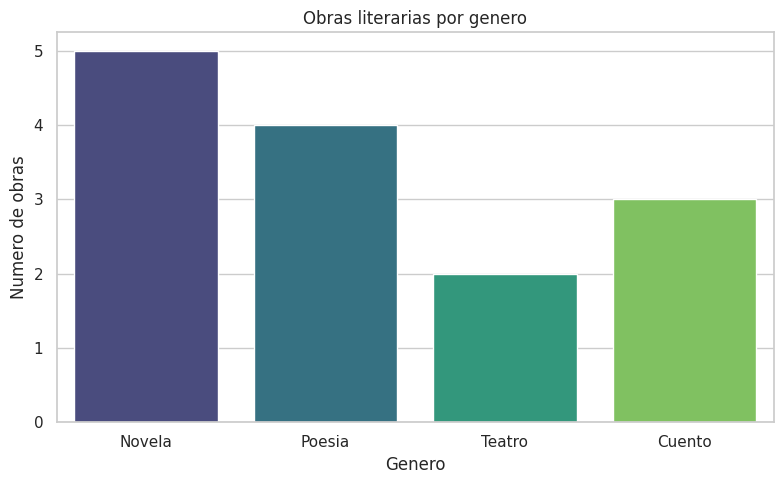

Here is the Python script that generated this plot:
# analisis.py — mi primer script local con entorno virtual
# Usa tres librerias: pandas (datos), seaborn y matplotlib (graficos).

import pandas as pd
import seaborn as sns
import matplotlib.pyplot as plt

# 1) Datos de ejemplo: numero de obras literarias por genero
df = pd.DataFrame({
    "genero": ["Novela", "Poesia", "Teatro", "Cuento"],
    "obras":  [5, 4, 2, 3],
})
print("Datos cargados:")
print(df)

# 2) Estilo bonito con seaborn y un grafico de barras
sns.set_theme(style="whitegrid")
plt.figure(figsize=(8, 5))
sns.barplot(data=df, x="genero", y="obras", hue="genero",
            palette="viridis", legend=False)

plt.title("Obras literarias por genero")
plt.xlabel("Genero")
plt.ylabel("Numero de obras")
plt.tight_layout()

# 3) Guardar el grafico como PDF en la misma carpeta del script
plt.savefig("grafica.pdf")
print("Listo: se guardo 'grafica.pdf' en la carpeta del proyecto.")
